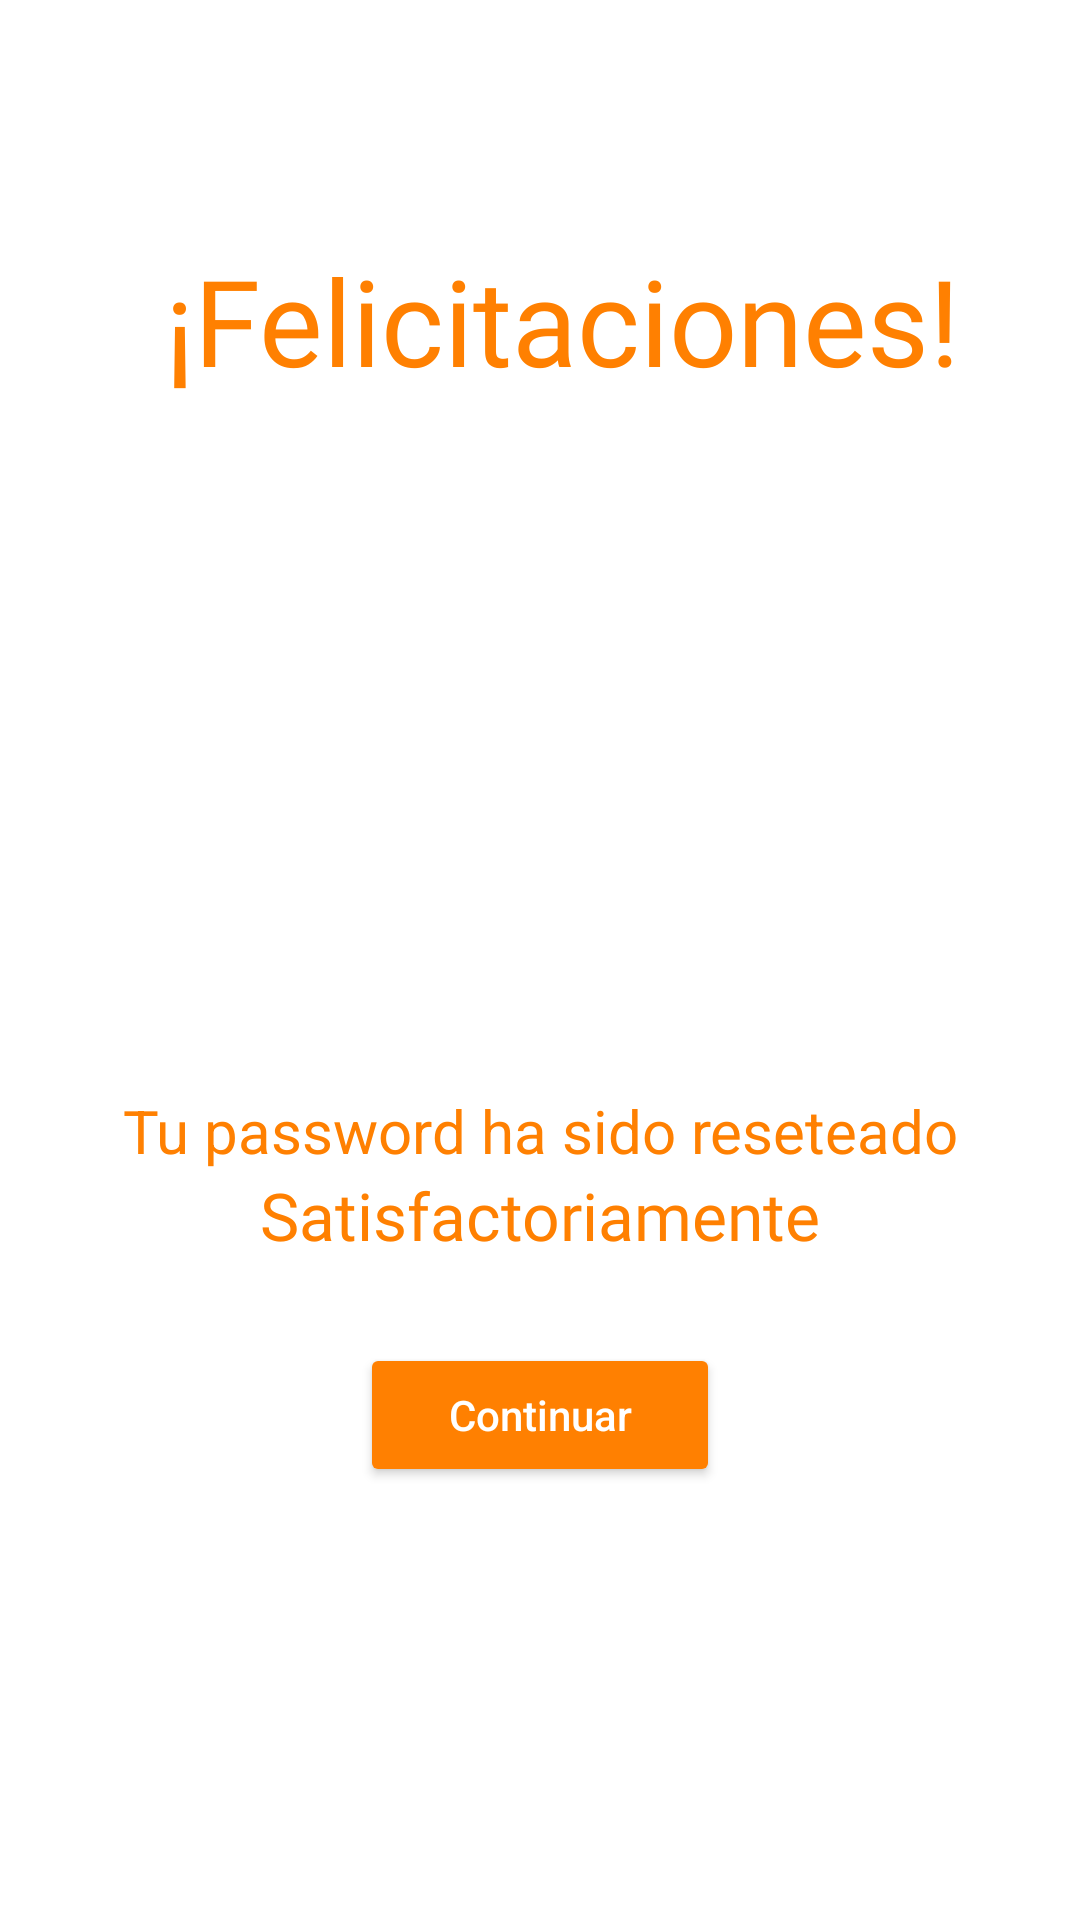

The Android layout XML behind this screen, and the referenced resources:
<!-- AndroidManifest.xml: application theme Theme.FoodHub -->
<!-- res/layout/fragment_congratulations.xml -->
<?xml version="1.0" encoding="utf-8"?>
<androidx.constraintlayout.widget.ConstraintLayout xmlns:android="http://schemas.android.com/apk/res/android"
    xmlns:app="http://schemas.android.com/apk/res-auto"
    xmlns:tools="http://schemas.android.com/tools"
    android:layout_width="match_parent"
    android:layout_height="match_parent"
    tools:context=".fragments.fragmentsEntrada.fragmentsRecovery.VerifyFragment"
    >


    <LinearLayout
        android:id="@+id/LineaLayoutPrincipal"
        android:layout_width="match_parent"
        android:layout_height="wrap_content"
        android:layout_marginTop="80dp"
        android:orientation="vertical"
        app:layout_constraintLeft_toLeftOf="parent"
        app:layout_constraintRight_toRightOf="parent"
        app:layout_constraintTop_toTopOf="parent">


        <TextView
            android:id="@+id/TvTitulo"
            android:layout_width="match_parent"
            android:layout_height="wrap_content"
            android:layout_marginLeft="15dp"
            android:fontFamily="@font/robtolight"
            android:gravity="center"
            android:text="¡Felicitaciones!"
            android:textColor="#FF8001"
            android:textSize="40sp"
            app:layout_constraintTop_toTopOf="parent" />

        <ImageView
            android:id="@+id/logoLlave"
            android:layout_width="150dp"
            android:layout_height="150dp"
            android:layout_gravity="center"
            android:layout_marginTop="30dp"
            android:src="@drawable/ic_star"
            app:layout_constraintLeft_toLeftOf="parent"
            app:layout_constraintRight_toRightOf="parent"
            app:layout_constraintTop_toBottomOf="@id/TvTitulo" />


        <TextView
            android:layout_width="match_parent"
            android:layout_height="wrap_content"
            android:layout_marginTop="50dp"
            android:gravity="center"
            android:text="Tu password ha sido reseteado"
            android:textColor="#FF8001"
            android:textSize="20sp" />

    </LinearLayout>

    <TextView
        app:layout_constraintTop_toBottomOf="@id/LineaLayoutPrincipal"
        android:id="@+id/TvSatisfactoriamente"
        android:layout_width="match_parent"
        android:layout_height="wrap_content"
        android:layout_marginTop="0dp"
        android:fontFamily="@font/robotobold"
        android:gravity="center"
        android:text="Satisfactoriamente"
        android:textColor="#FF8001"
        android:textSize="22sp" />

    <Button
        app:layout_constraintLeft_toLeftOf="parent"
        app:layout_constraintRight_toRightOf="parent"
        app:layout_constraintTop_toBottomOf="@id/TvSatisfactoriamente"
        android:id="@+id/btnContinuar"
        android:layout_width="120dp"
        android:layout_height="wrap_content"
        android:layout_marginLeft="30dp"
        android:layout_marginTop="28dp"
        android:layout_marginRight="30dp"
        android:backgroundTint="#FF8001"
        android:text="Continuar"
        android:textAllCaps="false"
        android:textColor="@color/white"
        app:shapeAppearanceOverlay="@style/redondo" />


    <LinearLayout
        android:layout_width="match_parent"
        android:layout_height="400dp"
        app:layout_constraintTop_toBottomOf="@id/LineaLayoutPrincipal"
        tools:layout_editor_absoluteX="0dp" />


</androidx.constraintlayout.widget.ConstraintLayout>
<!-- resources referenced by this layout -->
<resources>
  <color name="white">#FFFFFFFF</color>
  <style name="redondo">
          <item name="cornerFamily">rounded</item>
          <item name="cornerSizeTopLeft">15dp</item>
          <item name="cornerSizeTopRight">15dp</item>
          <item name="cornerSizeBottomRight">15dp</item>
          <item name="cornerSizeBottomLeft">15dp</item>
      </style>
  <style name="Theme.FoodHub" parent="Theme.MaterialComponents.DayNight.DarkActionBar">
          
          <item name="colorPrimary">#FF8001</item>
          <item name="colorPrimaryVariant">#FF8001</item>
          <item name="colorOnPrimary">@color/white</item>
          
          <item name="colorSecondary">@color/teal_200</item>
          <item name="colorSecondaryVariant">@color/teal_700</item>
          <item name="colorOnSecondary">@color/black</item>
          
          <item name="android:statusBarColor" tools:targetApi="l">?attr/colorPrimaryVariant</item>
          
      </style>
  <color name="teal_200">#FF03DAC5</color>
  <color name="teal_700">#FF018786</color>
  <color name="black">#FF000000</color>
</resources>
